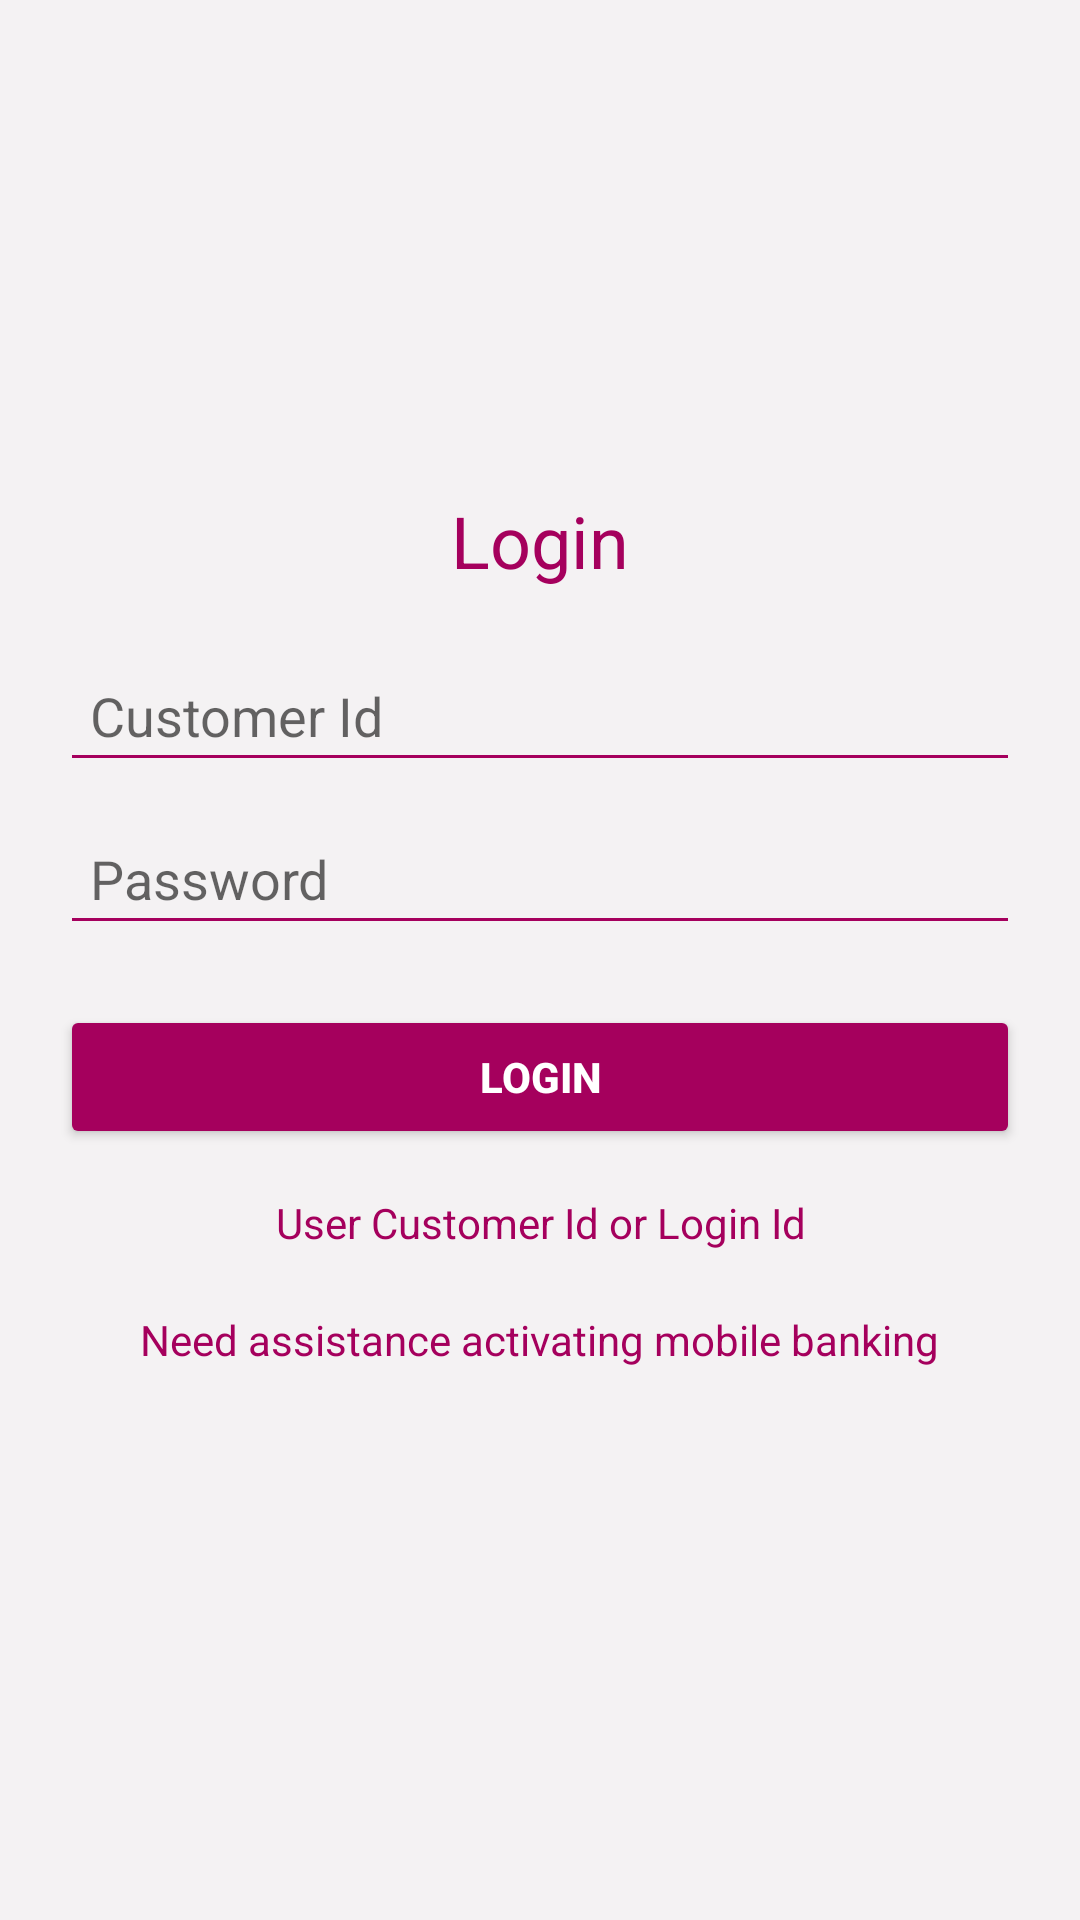

Android layout source for this screen:
<!-- AndroidManifest.xml: application theme Theme.AppCompat.Light.NoActionBar -->
<!-- res/layout/fragment_form3.xml -->
<LinearLayout xmlns:android="http://schemas.android.com/apk/res/android"
    android:layout_width="match_parent"
    android:layout_height="match_parent"
    android:orientation="vertical"
    android:gravity="center"
    android:background="#f4f2f3"
    android:padding="20dp">

    
    <TextView
        android:layout_width="wrap_content"
        android:layout_height="wrap_content"
        android:text="Login"
        android:textSize="24sp"
        android:textColor="#a5005d"
        android:gravity="center"
        android:layout_marginBottom="20dp" />

    
    <EditText
        android:id="@+id/customerid"
        android:layout_width="match_parent"
        android:layout_height="wrap_content"
        android:hint="Customer Id"
        android:padding="10dp"
        android:textColor="#a5005d"
        android:backgroundTint="#a5005d"
        android:layout_marginBottom="10dp"
        android:drawablePadding="5dp" />



    
    <EditText
        android:id="@+id/loginpass"
        android:layout_width="match_parent"
        android:layout_height="wrap_content"
        android:hint="Password"
        android:inputType="textPassword"
        android:padding="10dp"
        android:textColor="#a5005d"
        android:backgroundTint="#a5005d"
        android:layout_marginBottom="20dp" />

    <Button
        android:id="@+id/buttonSubmit"
        android:layout_width="match_parent"
        android:layout_height="wrap_content"
        android:text="Login"
        android:backgroundTint="#a5005d"
        android:textColor="#fff"
        android:textStyle="bold"
        android:layout_marginBottom="15dp"
        android:padding="12dp" />

    <TextView
        android:layout_width="wrap_content"
        android:layout_height="wrap_content"
        android:text="User Customer Id or Login Id"
        android:textColor="#a5005d"
        android:gravity="center"
        android:layout_marginBottom="20dp" />

    <TextView
        android:layout_width="wrap_content"
        android:layout_height="wrap_content"
        android:text="Need assistance activating mobile banking"
        android:textColor="#a5005d"
        android:gravity="center"
        android:layout_marginBottom="20dp" />

</LinearLayout>
<!-- resources referenced by this layout -->
<resources>

</resources>
